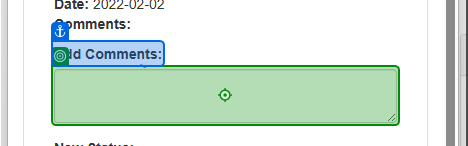
Task: Calculate Client Security Hash
Workflow: System1_WIUpdate

Step 1: type [Comment] into the text box in window 'ACME System 1' (msedge.exe)

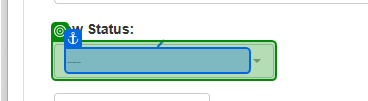
Step 2: select "Completed" in the button in window 'ACME System 1' (msedge.exe)

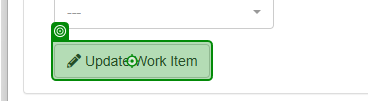
Step 3: click on the button in window 'ACME System 1' (msedge.exe)

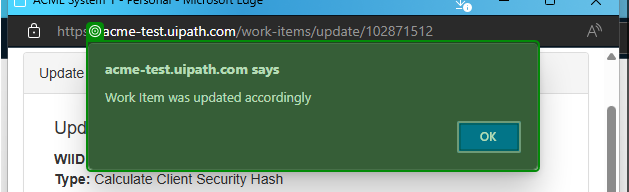
Step 4: check the dialog 'acme-test.uipath.com says' in window 'ACME System 1 - Personal - Microsoft Edge' (msedge.exe)

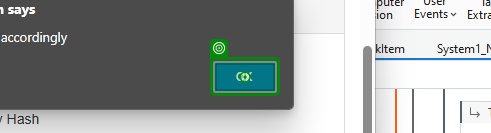
Step 5 [then]: click on the push button in window 'ACME System 1 - Personal - Microsoft Edge' (msedge.exe)

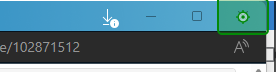
Step 6: click on the push button 'Close' in window 'ACME System 1 - Personal - Microsoft Edge' (msedge.exe)
